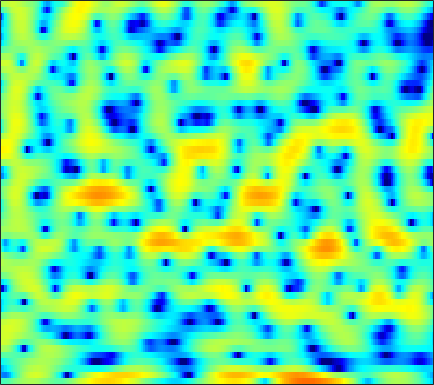

The data file committed next to this chart (first rows):
-2.5125, -2.4937, -2.324, -1.9639, -1.5869, -1.0359, -0.47021, -0.059052, 0.43684, 0.8676, 1.2214, 1.4386, 1.6585, 1.776, 1.7995, 1.7423, 1.589, 1.4198, 1.1299, 0.76773, 0.34973, 0.016441, -0.43302, -0.85898
-10.02, -10.73, -10.91, -9.768, -8.282, -6.103, -4.073, -2.735, -1.197, 0.08134, 1.126, 1.769, 2.457, 2.964, 3.232, 3.449, 3.511, 3.458, 3.26, 2.916, 2.424, 1.953, 1.182, 0.2334
-8.567, -7.574, -6.397, -5.317, -4.547, -3.553, -2.603, -1.917, -1.051, -0.2641, 0.4377, 0.9037, 1.437, 1.864, 2.114, 2.348, 2.477, 2.502, 2.445, 2.285, 2.026, 1.767, 1.337, 0.8195
-5.198, -4.675, -4.006, -3.382, -2.939, -2.387, -1.874, -1.511, -1.049, -0.6132, -0.2025, 0.08875, 0.4552, 0.7889, 1.014, 1.276, 1.484, 1.605, 1.71, 1.75, 1.721, 1.653, 1.5, 1.281
-1.982, -1.775, -1.602, -1.541, -1.566, -1.681, -1.87, -2.038, -2.246, -2.367, -2.342, -2.195, -1.825, -1.305, -0.8506, -0.2293, 0.364, 0.7627, 1.213, 1.561, 1.801, 1.91, 1.969, 1.935
1.709, 1.651, 1.4, 0.9239, 0.3904, -0.6021, -2.012, -3.442, -6.087, -10.28, -17.97, -18.55, -10.58, -6.21, -4.036, -1.949, -0.4594, 0.3739, 1.201, 1.765, 2.112, 2.255, 2.311, 2.234
3.274, 3.252, 3.083, 2.751, 2.39, 1.757, 0.96, 0.2804, -0.6647, -1.53, -2.104, -2.247, -2.05, -1.552, -1.101, -0.5226, -0.05502, 0.2049, 0.4101, 0.4563, 0.3453, 0.1635, -0.2065, -0.718
3.125, 3.28, 3.376, 3.349, 3.254, 3.042, 2.746, 2.481, 2.09, 1.684, 1.281, 0.9804, 0.5907, 0.2054, -0.09368, -0.5153, -0.9835, -1.368, -1.928, -2.527, -3.165, -3.684, -4.447, -5.353
2.991, 3.256, 3.501, 3.635, 3.668, 3.626, 3.49, 3.324, 3.022, 2.629, 2.133, 1.693, 1.005, 0.1731, -0.5604, -1.706, -3.059, -4.212, -5.879, -7.53, -8.788, -9.252, -9.273, -8.991
2.415, 2.68, 2.978, 3.203, 3.312, 3.385, 3.364, 3.284, 3.083, 2.777, 2.351, 1.946, 1.267, 0.3972, -0.4116, -1.748, -3.479, -5.133, -8.051, -12.19, -16.98, -16.39, -12.12, -9.054
-0.5444, -0.1545, 0.371, 0.8411, 1.117, 1.359, 1.474, 1.488, 1.423, 1.286, 1.089, 0.9233, 0.6628, 0.3551, 0.08193, -0.3546, -0.8813, -1.309, -1.895, -2.37, -2.62, -2.6, -2.302, -1.804
-7.364, -5.653, -3.931, -2.782, -2.236, -1.853, -1.845, -2.038, -2.488, -2.995, -3.295, -3.253, -2.806, -2.047, -1.442, -0.7066, -0.1127, 0.2381, 0.6065, 0.8826, 1.111, 1.269, 1.479, 1.706
-7.254, -6.017, -4.658, -3.732, -3.328, -3.187, -3.588, -4.377, -6.305, -9.941, -18.61, -24.33, -10.73, -5.641, -3.279, -1.122, 0.3246, 1.072, 1.747, 2.132, 2.308, 2.345, 2.322, 2.282
-5.151, -4.919, -4.214, -3.308, -2.642, -1.942, -1.547, -1.468, -1.598, -1.868, -1.964, -1.721, -0.9264, 0.1829, 1.005, 1.928, 2.579, 2.852, 2.916, 2.655, 2.074, 1.424, 0.3246, -0.9425
-17.91, -17.82, -10.81, -6.413, -4.126, -1.961, -0.4308, 0.4297, 1.301, 1.934, 2.432, 2.744, 3.093, 3.365, 3.494, 3.539, 3.381, 3.113, 2.516, 1.589, 0.2705, -1.024, -3.31, -6.688
-6.444, -6.17, -4.988, -3.373, -2.169, -0.7213, 0.492, 1.24, 2.033, 2.63, 3.05, 3.253, 3.397, 3.378, 3.262, 2.95, 2.434, 1.918, 1.038, -0.05369, -1.346, -2.422, -3.881, -5.212
-0.892, -0.6428, -0.2262, 0.2959, 0.7144, 1.268, 1.798, 2.155, 2.55, 2.846, 3.03, 3.089, 3.05, 2.861, 2.613, 2.122, 1.444, 0.7843, -0.3075, -1.662, -3.296, -4.718, -6.821, -8.957
1.412, 1.476, 1.574, 1.696, 1.806, 1.97, 2.132, 2.237, 2.365, 2.456, 2.501, 2.493, 2.408, 2.221, 1.992, 1.55, 0.9348, 0.3287, -0.7096, -2.05, -3.784, -5.437, -8.282, -12.16
2.082, 1.883, 1.657, 1.464, 1.351, 1.239, 1.151, 1.106, 1.086, 1.107, 1.164, 1.229, 1.327, 1.402, 1.42, 1.346, 1.124, 0.8514, 0.3337, -0.3838, -1.271, -2.026, -3.131, -4.17
1.165, 0.5845, -0.03541, -0.465, -0.7077, -0.9897, -1.292, -1.531, -1.867, -2.06, -1.926, -1.576, -0.8504, -0.02003, 0.5715, 1.233, 1.681, 1.881, 1.969, 1.878, 1.629, 1.38, 0.9719, 0.5027
-2.922, -4.912, -6.524, -6.069, -5.215, -4.45, -4.468, -5.157, -7.199, -10.95, -13.66, -10.24, -5.439, -2.231, -0.5449, 1.046, 2.125, 2.675, 3.138, 3.382, 3.45, 3.404, 3.272, 3.027
-4.343, -7.294, -9.603, -7.592, -5.678, -3.995, -3.345, -3.426, -4.095, -5.01, -5.155, -4.329, -2.511, -0.7644, 0.3074, 1.305, 1.944, 2.211, 2.37, 2.404, 2.424, 2.441, 2.513, 2.598
0.3347, 0.00966, -0.2411, -0.1756, -0.01098, 0.2836, 0.5076, 0.6165, 0.6962, 0.7385, 0.8138, 0.9045, 1.046, 1.116, 1.06, 0.7989, 0.1983, -0.4857, -1.669, -2.974, -3.851, -3.796, -2.88, -1.567
0.8497, 1.094, 1.379, 1.642, 1.84, 2.054, 2.224, 2.309, 2.345, 2.308, 2.178, 2.015, 1.676, 1.181, 0.6513, -0.3079, -1.693, -3.112, -5.803, -10.14, -17.87, -17.28, -9.775, -5.732
-0.3986, 0.1322, 0.7828, 1.317, 1.655, 2.008, 2.258, 2.367, 2.395, 2.307, 2.089, 1.845, 1.404, 0.8228, 0.2953, -0.5513, -1.514, -2.314, -3.402, -4.352, -4.892, -4.862, -4.321, -3.4
-2.2, -1.341, -0.2977, 0.5813, 1.115, 1.667, 2.025, 2.172, 2.218, 2.082, 1.788, 1.476, 0.9524, 0.3351, -0.1557, -0.8219, -1.452, -1.867, -2.303, -2.556, -2.604, -2.478, -2.151, -1.697
-4.281, -2.695, -0.9849, 0.3522, 1.132, 1.887, 2.333, 2.48, 2.447, 2.156, 1.629, 1.09, 0.2207, -0.7567, -1.513, -2.448, -3.211, -3.595, -3.838, -3.772, -3.42, -3.032, -2.341, -1.559
-4.215, -2.334, -0.361, 1.109, 1.934, 2.698, 3.11, 3.192, 2.981, 2.422, 1.485, 0.5213, -1.125, -3.204, -5.019, -7.523, -9.451, -10.04, -9.716, -8.84, -7.719, -6.705, -5.16, -3.442
-1.617, -0.4557, 0.9019, 2.028, 2.681, 3.292, 3.605, 3.623, 3.335, 2.653, 1.523, 0.3341, -1.818, -4.821, -7.903, -13.81, -22.8, -21.1, -17.22, -16.77, -18.27, -17.21, -12.08, -7.519
-0.837, -0.05015, 0.9475, 1.854, 2.439, 3.055, 3.439, 3.542, 3.435, 2.998, 2.218, 1.395, -0.02582, -1.775, -3.28, -5.357, -7.228, -8.433, -9.854, -11.3, -12.39, -11.84, -9.436, -6.499
-2.732, -2.164, -1.141, -0.02277, 0.8167, 1.804, 2.552, 2.942, 3.205, 3.195, 2.919, 2.559, 1.895, 1.063, 0.3688, -0.5974, -1.544, -2.194, -2.931, -3.464, -3.732, -3.724, -3.43, -2.97
-10.43, -9.84, -6.598, -3.426, -1.58, 0.2794, 1.588, 2.292, 2.898, 3.205, 3.262, 3.17, 2.906, 2.518, 2.182, 1.672, 1.139, 0.745, 0.2354, -0.2315, -0.6416, -0.9605, -1.359, -1.811
-8.198, -7.925, -5.309, -2.617, -1.009, 0.6012, 1.715, 2.279, 2.765, 2.987, 3.018, 2.944, 2.762, 2.506, 2.295, 1.984, 1.644, 1.367, 0.9667, 0.5103, 0.009494, -0.4377, -1.141, -2.015
1.03, 1.013, 1.254, 1.671, 1.998, 2.346, 2.537, 2.528, 2.355, 2.018, 1.589, 1.261, 0.8686, 0.5929, 0.4295, 0.2925, 0.1865, 0.07335, -0.1246, -0.4056, -0.8143, -1.169, -1.787, -2.564
4.607, 4.512, 4.372, 4.203, 4.007, 3.609, 2.985, 2.355, 1.227, -0.2014, -1.854, -3.058, -4.201, -4.409, -4.07, -3.428, -2.902, -2.655, -2.555, -2.642, -2.869, -3.064, -3.329, -3.6
5.647, 5.611, 5.487, 5.22, 4.899, 4.25, 3.272, 2.275, 0.4736, -2.099, -5.951, -10.58, -27.9, -15.03, -10.15, -7.134, -5.824, -5.467, -5.614, -6.257, -7.018, -7.495, -7.52, -6.865
4.464, 4.689, 4.904, 4.945, 4.839, 4.472, 3.815, 3.086, 1.808, 0.1809, -1.71, -3.121, -4.582, -5.207, -5.289, -5.303, -5.596, -6.18, -7.565, -9.973, -14.18, -20.48, -23.41, -13.71
1.003, 1.863, 2.869, 3.646, 4.028, 4.265, 4.19, 3.943, 3.372, 2.582, 1.647, 0.8884, -0.1292, -1.129, -1.869, -2.894, -3.99, -4.909, -6.294, -7.815, -9.309, -10.11, -10.12, -8.95
-4.441, -1.904, 0.576, 2.304, 3.213, 4.007, 4.385, 4.45, 4.265, 3.805, 3.113, 2.463, 1.437, 0.2462, -0.7169, -2.109, -3.573, -4.614, -5.829, -6.67, -7.056, -6.976, -6.593, -5.967
-3.673, -1.657, 0.564, 2.214, 3.15, 4.017, 4.497, 4.629, 4.533, 4.135, 3.453, 2.762, 1.594, 0.1137, -1.194, -3.289, -5.84, -8.073, -11.08, -12.43, -11.05, -9.337, -7.361, -5.836
-0.5417, 0.389, 1.562, 2.576, 3.187, 3.781, 4.116, 4.176, 4.019, 3.58, 2.864, 2.145, 0.9258, -0.5936, -1.986, -4.199, -6.96, -9.543, -13.68, -15.74, -12.7, -10.17, -7.51, -5.605
0.2681, 0.9383, 1.766, 2.481, 2.907, 3.308, 3.498, 3.49, 3.259, 2.78, 2.045, 1.327, 0.1738, -1.165, -2.276, -3.795, -5.27, -6.22, -7.089, -7.319, -6.924, -6.277, -5.239, -4.145
0.0407, 0.7188, 1.562, 2.28, 2.719, 3.137, 3.321, 3.306, 3.057, 2.534, 1.733, 0.9466, -0.3396, -1.884, -3.139, -4.831, -6.228, -6.893, -7.081, -6.602, -5.709, -4.947, -3.909, -2.935
-1.232, -0.2582, 0.9579, 2.012, 2.655, 3.287, 3.643, 3.711, 3.541, 3.046, 2.209, 1.335, -0.2242, -2.326, -4.372, -8.072, -13.59, -17.5, -13.49, -9.031, -6.198, -4.691, -3.169, -2.071
-4.813, -2.778, -0.5381, 1.175, 2.156, 3.099, 3.689, 3.904, 3.907, 3.596, 2.956, 2.254, 1.006, -0.6389, -2.134, -4.476, -6.778, -7.753, -7.282, -5.731, -4.191, -3.231, -2.29, -1.639
-6.507, -3.956, -1.387, 0.4565, 1.49, 2.482, 3.096, 3.362, 3.478, 3.364, 3.042, 2.676, 2.043, 1.262, 0.6065, -0.2706, -1.048, -1.502, -1.907, -2.118, -2.202, -2.272, -2.376, -2.499
-2.342, -1.22, 0.09601, 1.151, 1.73, 2.269, 2.54, 2.614, 2.594, 2.494, 2.381, 2.29, 2.14, 1.943, 1.729, 1.374, 0.8956, 0.4578, -0.2415, -1.088, -2.115, -2.993, -4.172, -5.211
1.263, 1.769, 2.288, 2.573, 2.605, 2.379, 1.886, 1.361, 0.6242, 0.1215, 0.127, 0.4674, 1.136, 1.772, 2.123, 2.316, 2.179, 1.835, 1.033, -0.2315, -2.111, -4.043, -7.697, -13.26
2.911, 3.156, 3.305, 3.155, 2.814, 1.903, 0.3674, -1.417, -5.114, -10.93, -9.887, -5.453, -1.575, 0.752, 1.881, 2.749, 3.07, 2.98, 2.457, 1.472, -0.03771, -1.508, -3.894, -6.28
1.11, 1.399, 1.625, 1.61, 1.404, 0.8055, -0.241, -1.316, -3.054, -4.464, -4.23, -3.014, -1.094, 0.4864, 1.349, 2.121, 2.489, 2.538, 2.329, 1.853, 1.18, 0.5948, -0.237, -1.011
-2.537, -1.887, -1.118, -0.5098, -0.2067, 0.03059, 0.05532, -0.01828, -0.1374, -0.1628, -0.01724, 0.214, 0.6256, 1.033, 1.276, 1.492, 1.547, 1.503, 1.343, 1.097, 0.8145, 0.5848, 0.2734, -0.02022
-7.125, -5.499, -3.626, -2.143, -1.253, -0.3379, 0.3411, 0.7075, 1.062, 1.298, 1.439, 1.485, 1.46, 1.342, 1.191, 0.8894, 0.5155, 0.2095, -0.1653, -0.4348, -0.5669, -0.568, -0.4432, -0.2364
-9.723, -7.152, -4.565, -2.572, -1.358, -0.07615, 0.9056, 1.466, 1.989, 2.275, 2.346, 2.257, 1.941, 1.398, 0.836, -0.1245, -1.291, -2.255, -3.482, -4.272, -4.279, -3.759, -2.694, -1.542
-7.13, -5.79, -3.932, -2.173, -0.9983, 0.3607, 1.417, 2.029, 2.588, 2.861, 2.845, 2.644, 2.114, 1.242, 0.3235, -1.29, -3.541, -5.826, -10.31, -18.48, -16.24, -10.73, -6.385, -3.571
-8.402, -6.867, -4.571, -2.469, -1.106, 0.3918, 1.538, 2.169, 2.731, 2.986, 2.933, 2.693, 2.1, 1.19, 0.2839, -1.247, -3.13, -4.77, -7.053, -8.758, -8.821, -7.82, -5.923, -4.008
-13.77, -8.806, -4.791, -2.098, -0.5979, 0.9107, 1.99, 2.549, 3.018, 3.192, 3.095, 2.849, 2.29, 1.481, 0.7224, -0.5122, -1.946, -3.097, -4.629, -5.965, -6.781, -6.889, -6.333, -5.062
-3.052, -2.21, -0.8317, 0.473, 1.304, 2.189, 2.794, 3.084, 3.261, 3.22, 2.993, 2.712, 2.198, 1.5, 0.8417, -0.2322, -1.628, -2.924, -5.114, -8.107, -12.33, -15.79, -14.03, -9.34
1.64, 1.856, 2.227, 2.608, 2.854, 3.046, 3.061, 2.952, 2.645, 2.21, 1.716, 1.357, 0.93, 0.5403, 0.2103, -0.3535, -1.164, -2.028, -3.589, -5.668, -8.053, -9.363, -9.106, -7.23
